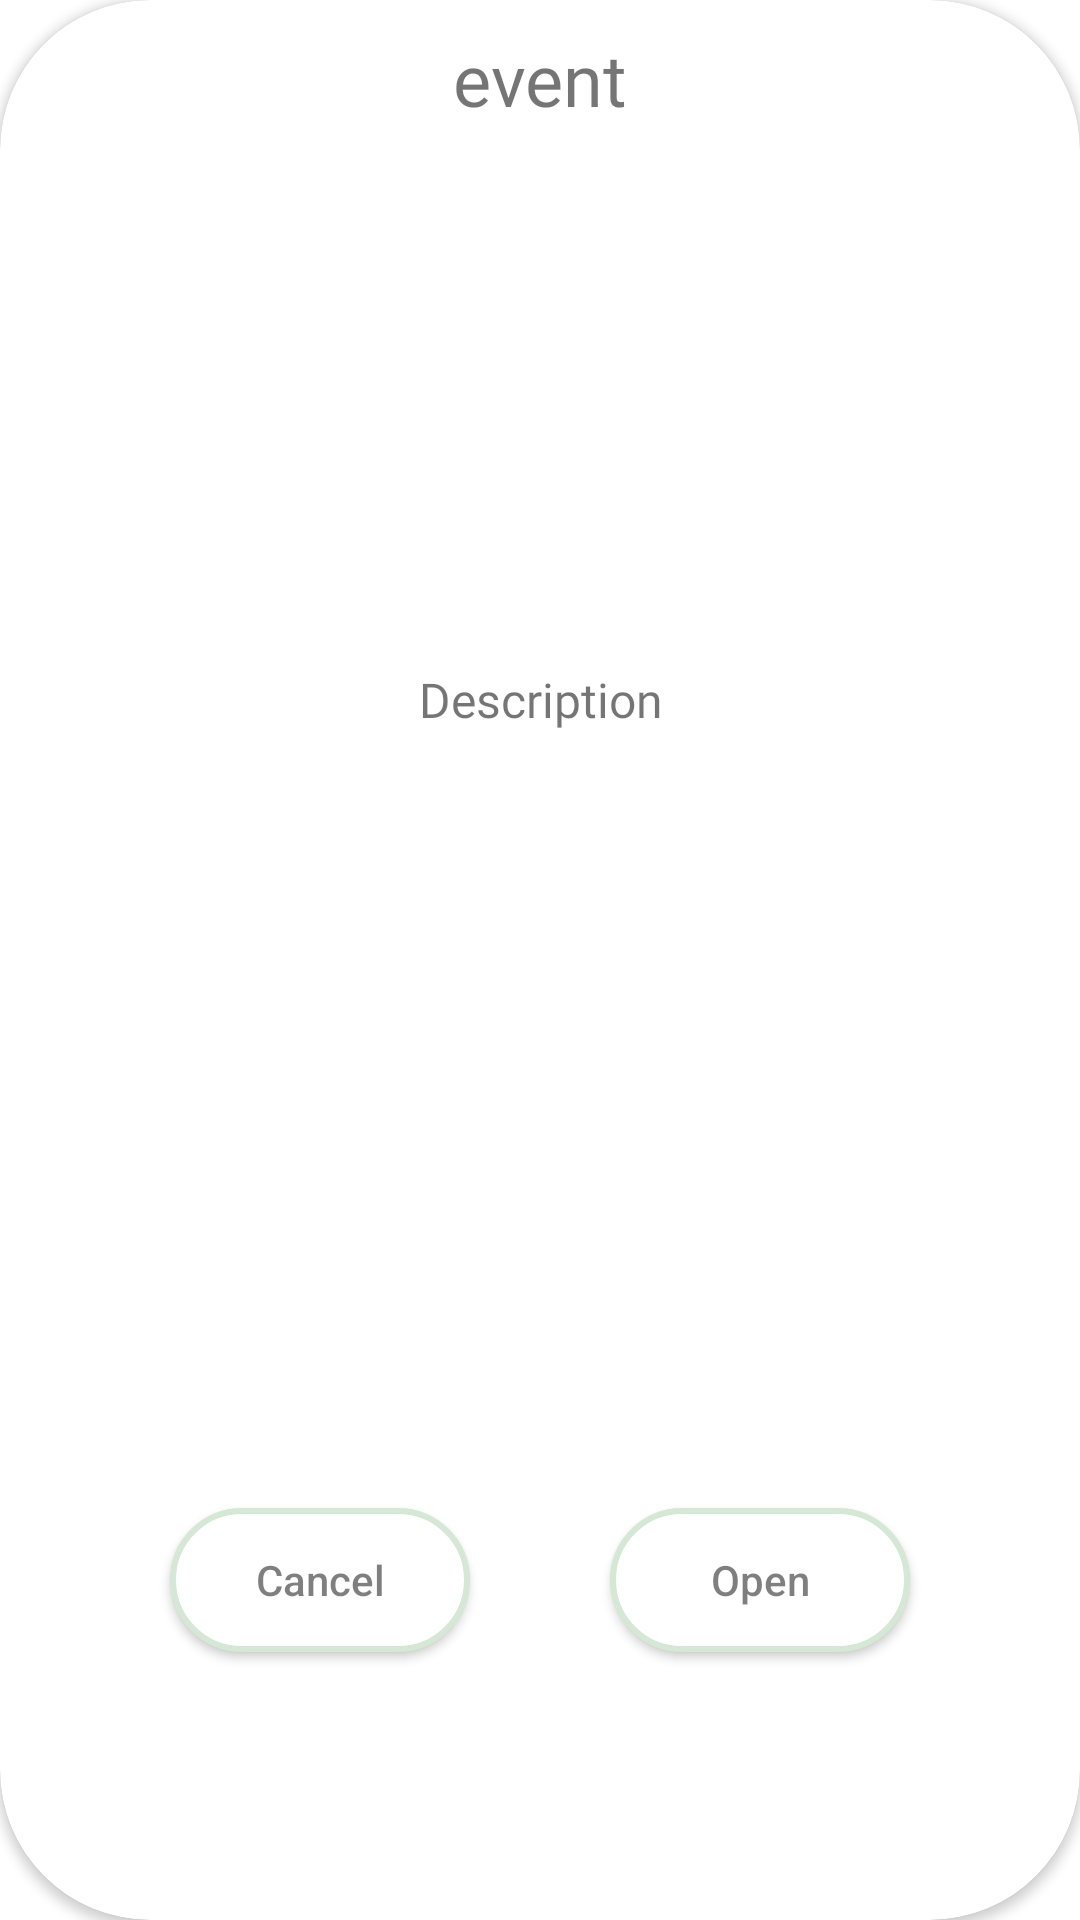

Layout XML and referenced resources for this Android screen:
<!-- AndroidManifest.xml: application theme Theme.WeatherForecastApplication -->
<!-- res/layout/fragment_alert_dialog.xml -->
<?xml version="1.0" encoding="utf-8"?>
<androidx.cardview.widget.CardView xmlns:android="http://schemas.android.com/apk/res/android"
xmlns:tools="http://schemas.android.com/tools"
android:layout_width="match_parent"
android:layout_height="400dp"
xmlns:app="http://schemas.android.com/apk/res-auto"
android:layout_marginHorizontal="50dp"
android:layout_gravity="center"
app:cardCornerRadius="50dp"
tools:context=".view.AlertDialogFragment">

<androidx.constraintlayout.widget.ConstraintLayout
    android:layout_width="match_parent"
    android:layout_height="match_parent"
    android:padding="10dp">
    <TextView
        android:layout_width="wrap_content"
        android:layout_height="wrap_content"
        android:id="@+id/tv_event_name"
        android:fontFamily="@font/b612_bold_italic"
        android:text="event"
        android:textSize="24sp"
        app:layout_constraintTop_toTopOf="parent"
        app:layout_constraintStart_toStartOf="parent"
        app:layout_constraintEnd_toEndOf="parent"/>

    <TextView
        android:id="@+id/tv_description"
        android:layout_width="wrap_content"
        android:layout_height="wrap_content"
        android:layout_marginTop="180dp"
        android:fontFamily="@font/b612_bold_italic"
        android:maxLines="3"
        android:text="Description"
        android:textSize="16sp"
        app:layout_constraintEnd_toEndOf="@id/tv_event_name"
        app:layout_constraintStart_toStartOf="@id/tv_event_name"
        app:layout_constraintTop_toBottomOf="@id/tv_event_name" />

    <androidx.appcompat.widget.AppCompatButton
        android:id="@+id/btn_cancel"
        android:layout_width="100dp"
        android:layout_height="wrap_content"
        android:background="@drawable/round_corner"
        android:text="@string/cancel"
        android:textAllCaps="false"
        android:textColor="@color/purple_700"
        app:layout_constraintBottom_toBottomOf="parent"
        app:layout_constraintEnd_toStartOf="@id/btn_open"
        app:layout_constraintStart_toStartOf="parent"
        app:layout_constraintTop_toBottomOf="@id/tv_description"
        app:layout_constraintVertical_bias="0.765" />

    <androidx.appcompat.widget.AppCompatButton
        android:id="@+id/btn_open"
        android:layout_width="100dp"
        android:layout_height="wrap_content"
        android:background="@drawable/round_corner"
        android:text="@string/open"
        android:textAllCaps="false"
        android:textColor="@color/purple_700"
        app:layout_constraintBottom_toBottomOf="parent"
        app:layout_constraintEnd_toEndOf="parent"
        app:layout_constraintStart_toEndOf="@id/btn_cancel"
        app:layout_constraintTop_toBottomOf="@id/tv_description"
        app:layout_constraintVertical_bias="0.765" />


</androidx.constraintlayout.widget.ConstraintLayout>



</androidx.cardview.widget.CardView>
<!-- resources referenced by this layout -->
<resources>
  <color name="purple_700">#80000000</color>
  <!-- drawable round_corner (drawable) -->
  <?xml version="1.0" encoding="utf-8"?>
  <shape
      xmlns:android="http://schemas.android.com/apk/res/android"
      android:shape="rectangle">
      <solid android:color="@color/white"/>
      <corners
          android:radius="100dp"/>
      <stroke android:width="2dp"
          android:color="#D5E7D5"/>
  
  </shape>
  <string name="cancel">Cancel</string>
  <string name="open">Open</string>
  <style name="Theme.WeatherForecastApplication" parent="Theme.MaterialComponents.DayNight.DarkActionBar">
          
          <item name="colorPrimary">@color/purple</item>
          <item name="colorPrimaryVariant">@color/purple</item>
          <item name="colorOnPrimary">@color/purple</item>
          
          <item name="colorSecondary">@color/purple</item>
          <item name="colorSecondaryVariant">@color/teal_700</item>
          <item name="colorOnSecondary">@color/white</item>
          
          <item name="android:statusBarColor">?attr/colorPrimaryVariant</item>
          
          <item name="drawerArrowStyle">@style/DrawerArrowStyle</item>
      </style>
  <color name="white">#FFFFFFFF</color>
  <color name="purple">#586EC3</color>
  <color name="teal_700">#FF018786</color>
  <style name="DrawerArrowStyle" parent="@style/Widget.AppCompat.DrawerArrowToggle">
          <item name="spinBars">true</item>
          <item name="color">@android:color/white</item>
      </style>
</resources>
